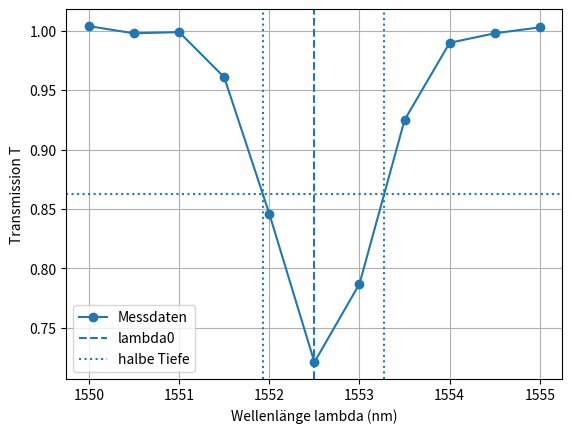

Generate this figure with matplotlib:
"""
(1) Plotten Sie T gegen λ. 
(2) Bestimmen Sie die Linienmitte λ0 als Position des Minimums. 
(3) Bestimmen Sie die Halbwertsbreite FWHM der Absorptionslinie über lineare Interpolation an der halben Tiefe. 
(4) Schätzen Sie aus FWHM eine Kohärenzlänge Lc ≈ λ0^2/∆λ und geben Sie Lc in mm an. 
(5) Bonus: Würden Sie bei einer optischen Wegdifferenz von 5 mm noch deutliche Interferenz erwarten? Begründen Sie kurz.

"""
import numpy as np
import matplotlib.pyplot as plt

lambda_nm = np.array([
1550.0, 1550.5, 1551.0, 1551.5, 1552.0, 1552.5, 1553.0, 1553.5, 1554.0,
1554.5, 1555.0
])

T = np.array([
1.004, 0.998, 0.999, 0.961, 0.846, 0.721, 0.787, 0.925, 0.990, 0.998,
1.003
])

# (2) Linienmitte (Minimum)
i0 = np.argmin(T)
lambda0 = lambda_nm[i0]
Tmin = T[i0]

# (3) FWHM via halbe Tiefe (baseline ~ max)
baseline = np.max(T)
depth = baseline - Tmin
half = Tmin + depth/2

# linke Halbwertstelle (Interpolation)
lambda_left = None
for i in range(i0, 0, -1):
    if T[i-1] > half and T[i] <= half:
        x1, x2 = lambda_nm[i-1], lambda_nm[i]
        y1, y2 = T[i-1], T[i]
        lambda_left = x1 + (half - y1) * (x2 - x1) / (y2 - y1)
        break

# rechte Halbwertstelle (Interpolation)
lambda_right = None
for i in range(i0, len(T)-1):
    if T[i] <= half and T[i+1] > half:
        x1, x2 = lambda_nm[i], lambda_nm[i+1]
        y1, y2 = T[i], T[i+1]
        lambda_right = x1 + (half - y1) * (x2 - x1) / (y2 - y1)
        break


FWHM = lambda_right - lambda_left

# (4) Kohärenzlänge Lc ~ lambda0^2 / Delta_lambda
Lc_m = (lambda0*1e-9)**2 / (FWHM*1e-9)
Lc_mm = 1e3 * Lc_m
print("lambda0 =", lambda0, "nm")
print("FWHM =", FWHM, "nm")
print("Lc =", Lc_mm, "mm")

# Plot
plt.figure()
plt.plot(lambda_nm, T, "o-", label="Messdaten")
plt.axvline(lambda0, linestyle="--", label="lambda0")
plt.axhline(half, linestyle=":", label="halbe Tiefe")
plt.axvline(lambda_left, linestyle=":")
plt.axvline(lambda_right, linestyle=":")
plt.xlabel("Wellenlänge lambda (nm)")
plt.ylabel("Transmission T")
plt.grid(True)
plt.legend()
plt.show()